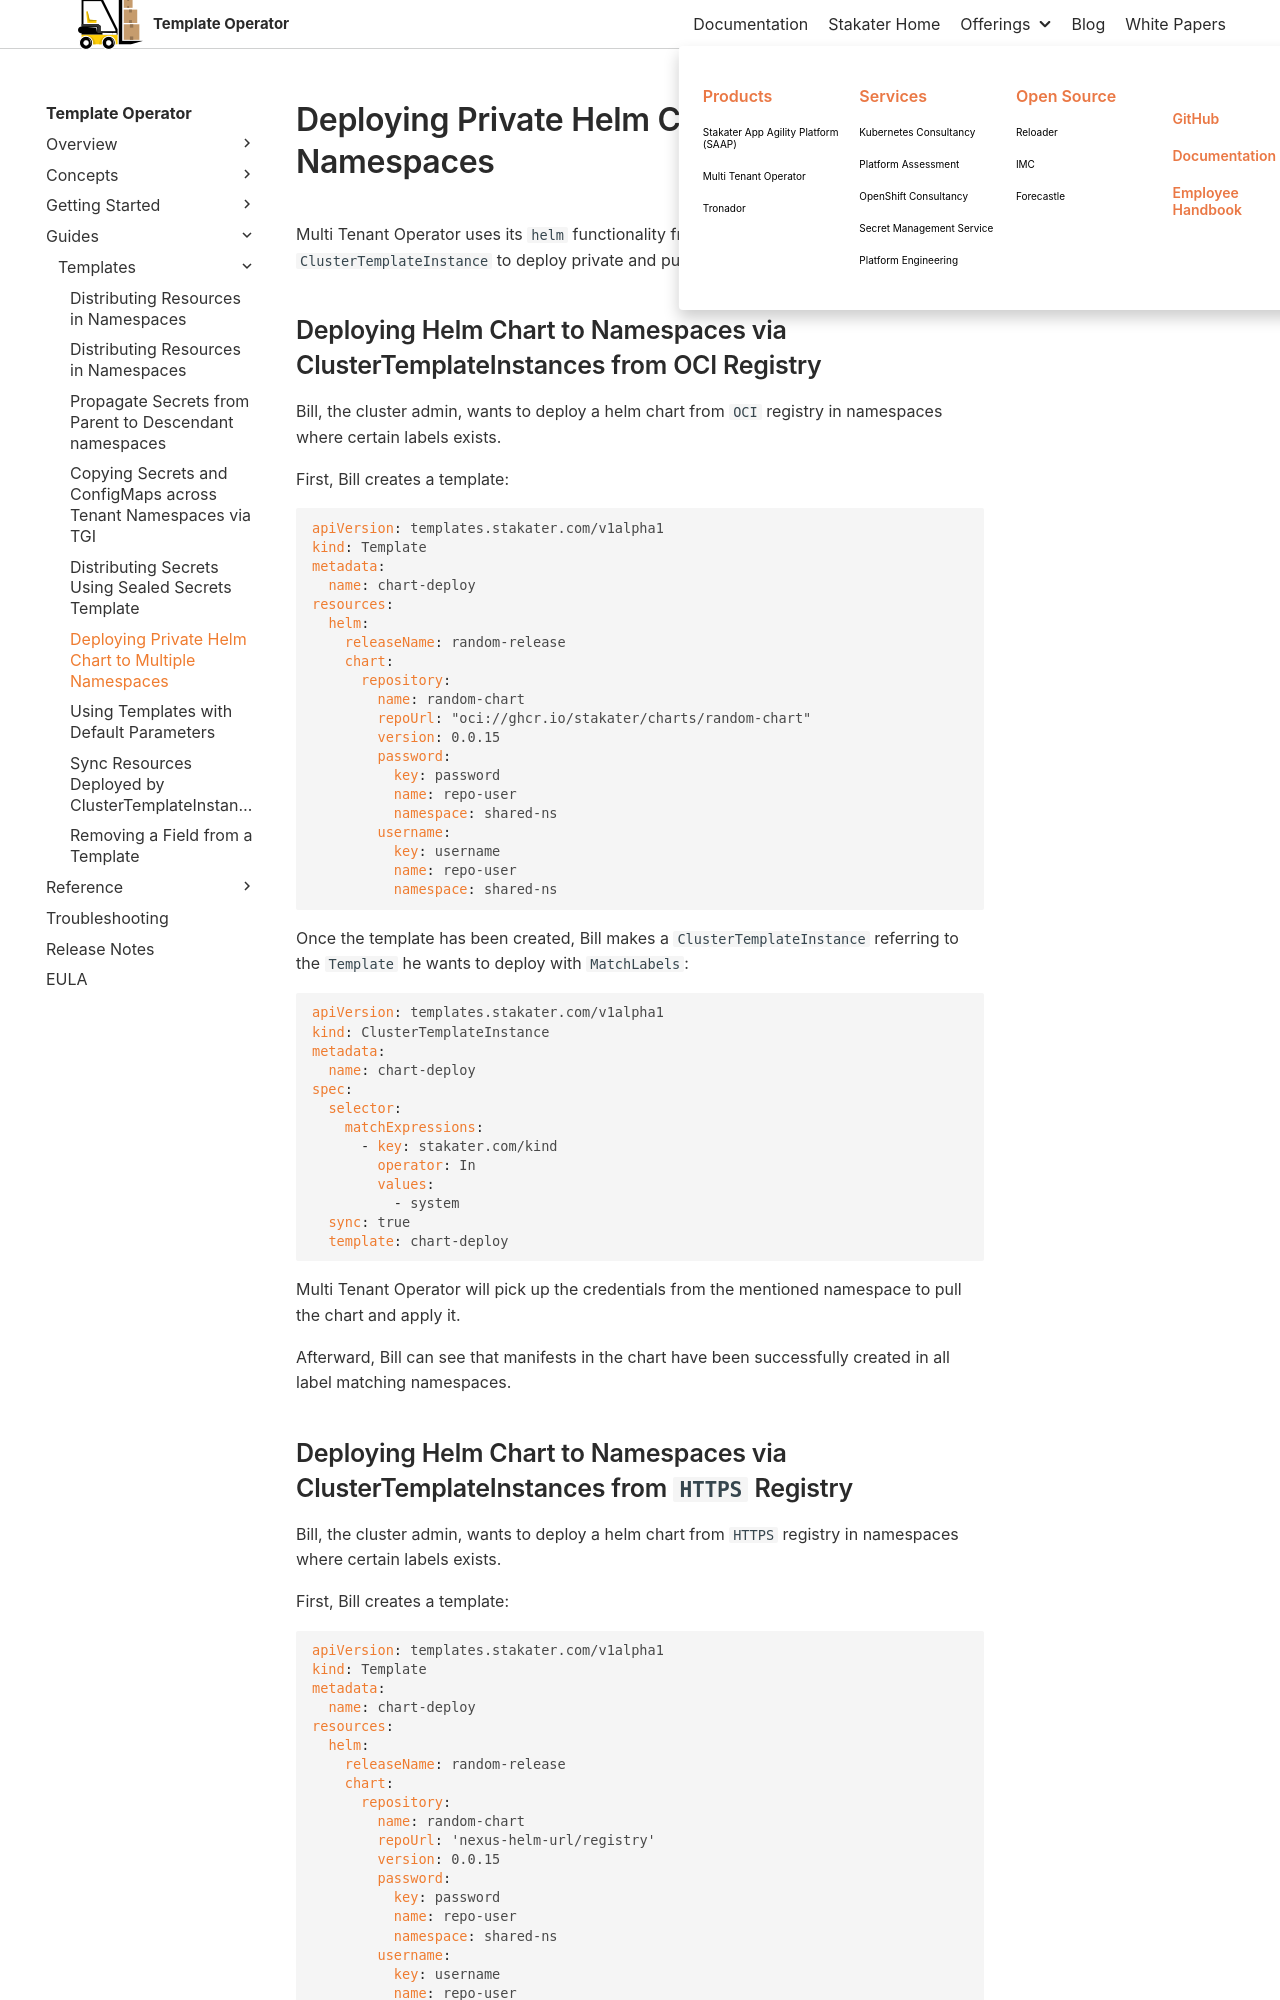

repository: stakater/template-operator-docs · page: 0.1/guides/templates/deploying-private-helm-charts.html · generator: mkdocs

# Deploying Private Helm Chart to Multiple Namespaces

Multi Tenant Operator uses its `helm` functionality from `Template` and `ClusterTemplateInstance` to deploy private and public charts to multiple namespaces.

## Deploying Helm Chart to Namespaces via ClusterTemplateInstances from OCI Registry

Bill, the cluster admin, wants to deploy a helm chart from `OCI` registry in namespaces where certain labels exists.

First, Bill creates a template:

```yaml
apiVersion: templates.stakater.com/v1alpha1
kind: Template
metadata:
  name: chart-deploy
resources:
  helm:
    releaseName: random-release
    chart:
      repository:
        name: random-chart
        repoUrl: "oci://ghcr.io/stakater/charts/random-chart"
        version: 0.0.15
        password:
          key: password
          name: repo-user
          namespace: shared-ns
        username:
          key: username
          name: repo-user
          namespace: shared-ns
```

Once the template has been created, Bill makes a `ClusterTemplateInstance` referring to the `Template` he wants to deploy with `MatchLabels`:

```yaml
apiVersion: templates.stakater.com/v1alpha1
kind: ClusterTemplateInstance
metadata:
  name: chart-deploy
spec:
  selector:
    matchExpressions:
      - key: stakater.com/kind
        operator: In
        values:
          - system
  sync: true
  template: chart-deploy
```

Multi Tenant Operator will pick up the credentials from the mentioned namespace to pull the chart and apply it.

Afterward, Bill can see that manifests in the chart have been successfully created in all label matching namespaces.
